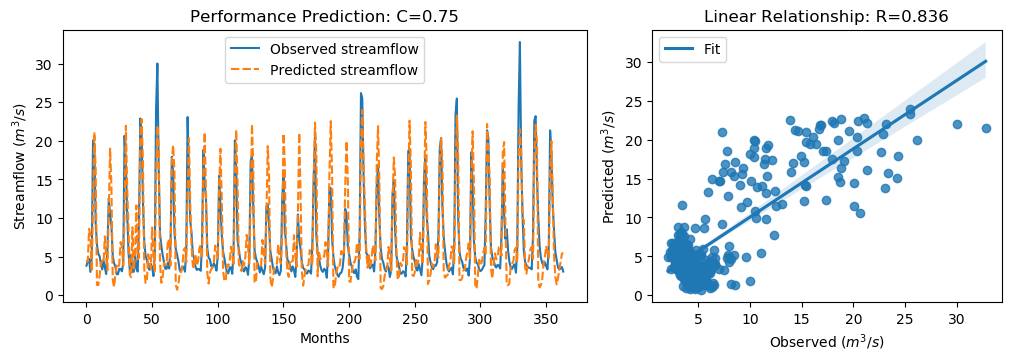

The file beside this chart, header and first rows:
y_true, y_pred, y_true_scaled, y_pred_scaled
3.83, 4.576, -0.5361, -0.4301
4.42, 4.34, -0.4522, -0.4636
4.72, 8.606, -0.4096, 0.1428
3.03, 7.744, -0.6499, 0.0204
4.87, 3.075, -0.3883, -0.6434
20.07, 11.53, 1.773, 0.5586
19.62, 21.12, 1.709, 1.922
9.33, 16.4, 0.2458, 1.251
6.56, 1.356, -0.148, -0.8878
5.37, 1.312, -0.3172, -0.8941
5.07, 2.508, -0.3598, -0.724
4.02, 4.169, -0.5091, -0.4879
3.34, 4.497, -0.6058, -0.4413
4.47, 4.223, -0.4451, -0.4803
3.61, 7.629, -0.5674, 0.003959
2.75, 5.039, -0.6897, -0.3643
6.28, 3.254, -0.1878, -0.618
12.55, 11.44, 0.7036, 0.5455
10.44, 18.99, 0.4036, 1.619
9.01, 14.14, 0.2003, 0.9296
5.12, 2.024, -0.3527, -0.7928
4.16, 1.058, -0.4892, -0.9301
3.72, 2.625, -0.5518, -0.7074
2.73, 3.858, -0.6925, -0.5321
2.73, 3.565, -0.6925, -0.5738
3.43, 4.015, -0.593, -0.5099
3.4, 6.887, -0.5972, -0.1015
3.1, 6.262, -0.6399, -0.1904
4.17, 3.826, -0.4878, -0.5366
20.66, 10.54, 1.857, 0.4174
16.78, 21.95, 1.305, 2.04
10.67, 13.94, 0.4363, 0.901
5.59, 8.668, -0.2859, 0.1517
3.31, 2.671, -0.61, -0.7008
5.26, 2.354, -0.3328, -0.7459
3.05, 8.796, -0.647, 0.17
3.04, 3.27, -0.6484, -0.6158
5.26, 5.212, -0.3328, -0.3396
3.41, 11.63, -0.5958, 0.5729
3.07, 4.654, -0.6442, -0.4189
9.62, 4.879, 0.2871, -0.387
22.89, 20.69, 2.174, 1.861
21.04, 22.81, 1.911, 2.162
12.14, 17.36, 0.6453, 1.388
7.0, 3.412, -0.08543, -0.5956
5.08, 1.595, -0.3584, -0.8538
4.58, 1.953, -0.4295, -0.803
3.72, 5.306, -0.5518, -0.3262
3.3, 4.414, -0.6115, -0.4531
4.07, 3.5, -0.502, -0.583
3.64, 8.779, -0.5631, 0.1675
2.49, 5.21, -0.7266, -0.34
5.3, 2.958, -0.3271, -0.66
24.2, 15.07, 2.36, 1.062
30.01, 22.02, 3.186, 2.05
16.39, 19.4, 1.25, 1.678
8.01, 4.221, 0.05817, -0.4805
6.41, 1.626, -0.1693, -0.8495
5.24, 2.306, -0.3357, -0.7528
4.29, 4.221, -0.4707, -0.4806
... 304 more rows
